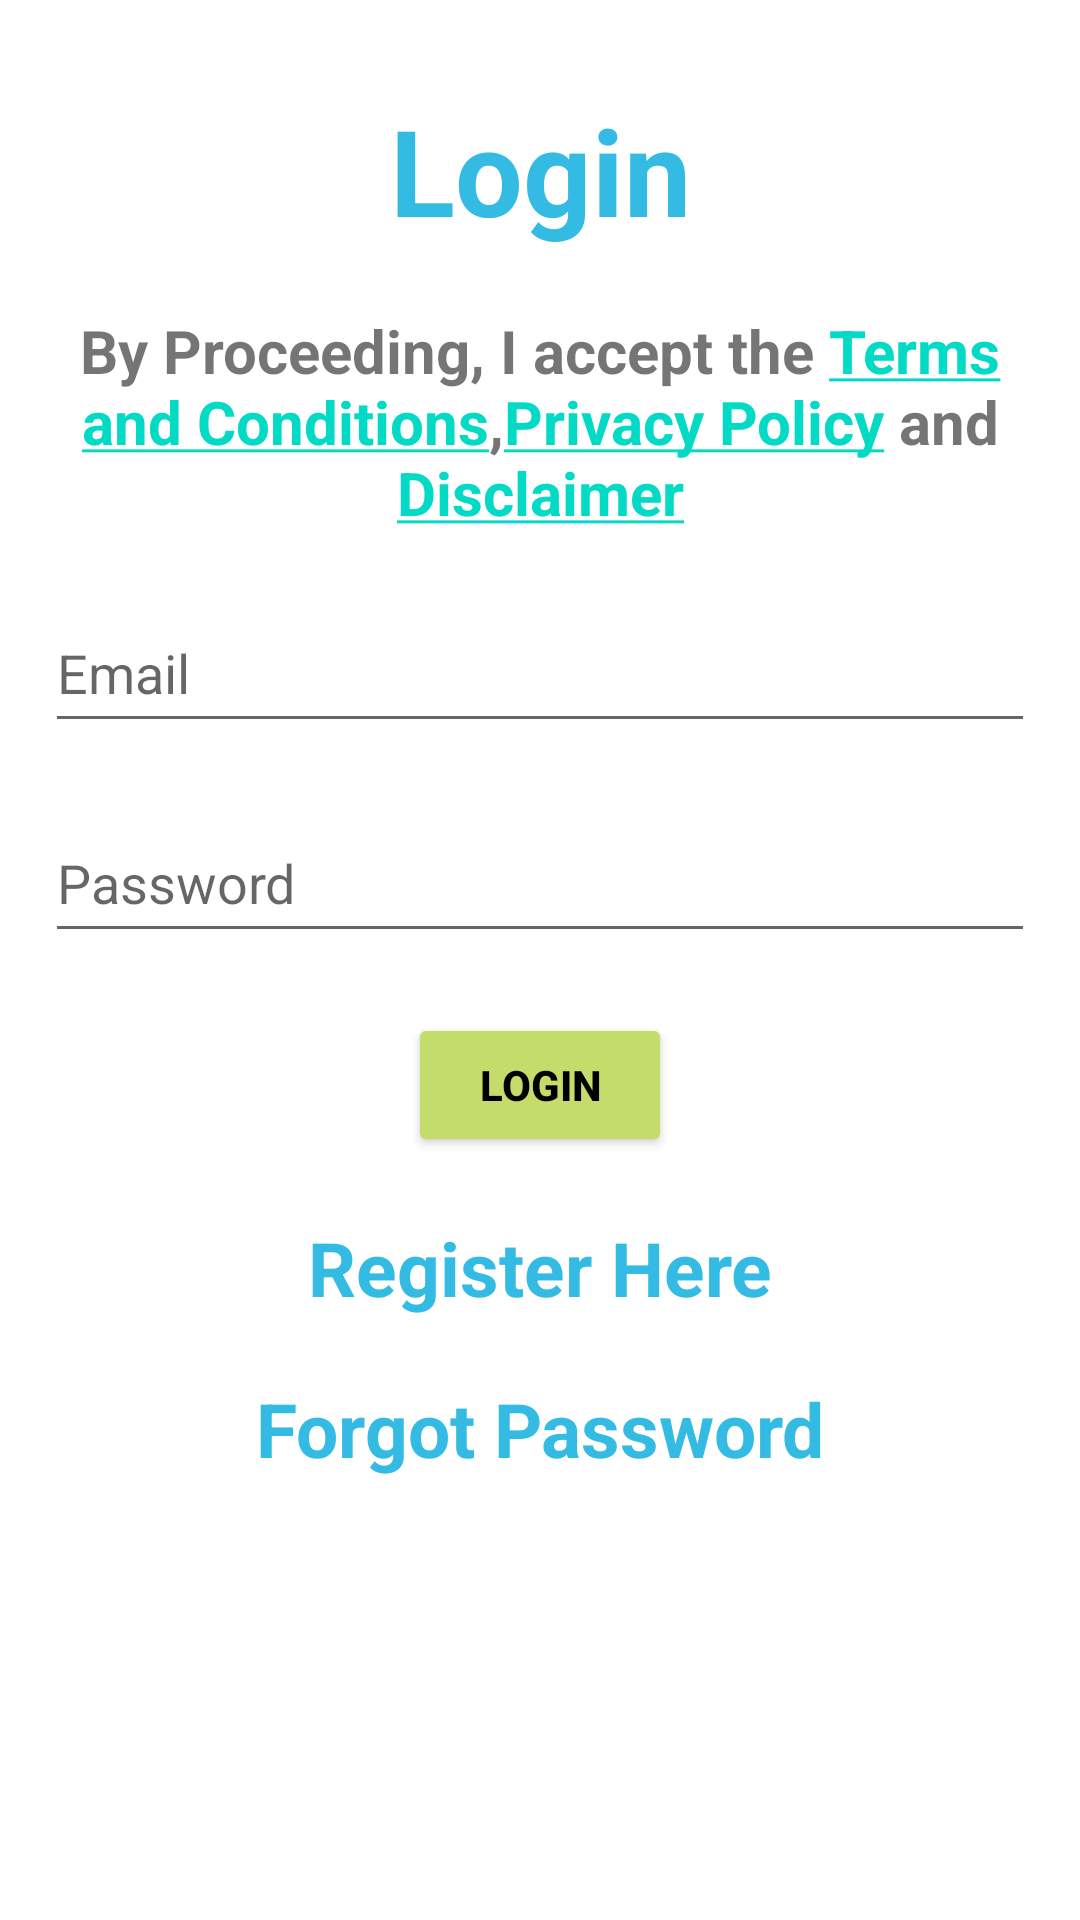

Produce the Android XML layout that renders to this screen, including the resource entries it uses.
<!-- AndroidManifest.xml: application theme Theme.InvestTradeProfitNow -->
<!-- res/layout/activity_login.xml -->
<?xml version="1.0" encoding="utf-8"?>
<androidx.constraintlayout.widget.ConstraintLayout xmlns:android="http://schemas.android.com/apk/res/android"
    xmlns:app="http://schemas.android.com/apk/res-auto"
    xmlns:tools="http://schemas.android.com/tools"
    android:layout_width="match_parent"
    android:layout_height="match_parent"
    tools:context=".activity.LoginActivity">

    <TextView
        android:id="@+id/tv_login"
        android:layout_width="match_parent"
        android:layout_height="wrap_content"
        android:layout_marginTop="30dp"
        android:text="@string/login"
        android:textAlignment="center"
        android:textColor="@color/blue"
        android:textSize="40sp"
        android:textStyle="bold"
        app:layout_constraintEnd_toEndOf="parent"
        app:layout_constraintStart_toStartOf="parent"
        app:layout_constraintTop_toTopOf="parent" />

    <TextView
        android:id="@+id/tv_accept"
        android:layout_width="match_parent"
        android:layout_height="wrap_content"
        android:layout_marginTop="20dp"
        android:text="@string/accept_terms_privacy_disclaimer"
        android:textAlignment="center"
        android:textSize="20sp"
        android:textStyle="bold"
        app:layout_constraintEnd_toEndOf="parent"
        app:layout_constraintStart_toStartOf="parent"
        app:layout_constraintTop_toBottomOf="@+id/tv_login" />

    <EditText
        android:id="@+id/et_email"
        android:layout_width="match_parent"
        android:layout_height="50sp"
        android:layout_marginHorizontal="15sp"
        android:layout_marginTop="20dp"
        android:autofillHints="emailAddress"
        android:hint="@string/prompt_email"
        android:inputType="textEmailAddress"
        android:selectAllOnFocus="true"
        app:layout_constraintEnd_toEndOf="parent"
        app:layout_constraintStart_toStartOf="parent"
        app:layout_constraintTop_toBottomOf="@+id/tv_accept" />

    <EditText
        android:id="@+id/et_password"
        android:layout_width="match_parent"
        android:layout_height="50sp"
        android:layout_marginHorizontal="15sp"
        android:layout_marginTop="20dp"
        android:autofillHints="password"
        android:hint="@string/prompt_password"
        android:imeActionLabel="@string/prompt_password"
        android:imeOptions="actionDone"
        android:inputType="textPassword"
        app:layout_constraintEnd_toEndOf="parent"
        app:layout_constraintStart_toStartOf="parent"
        app:layout_constraintTop_toBottomOf="@+id/et_email" />

    <Button
        android:id="@+id/btn_login"
        android:layout_width="wrap_content"
        android:layout_height="wrap_content"
        android:layout_marginTop="20dp"
        android:backgroundTint="@color/green"
        android:text="@string/login"
        android:textColor="@color/black"
        android:textStyle="bold"
        app:layout_constraintEnd_toEndOf="parent"
        app:layout_constraintStart_toStartOf="parent"
        app:layout_constraintTop_toBottomOf="@+id/et_password" />

    <TextView
        android:id="@+id/btn_register"
        android:layout_width="wrap_content"
        android:layout_height="wrap_content"
        android:layout_marginTop="20dp"
        android:text="@string/register"
        android:textColor="@color/blue"
        android:textSize="25sp"
        android:textStyle="bold"
        app:layout_constraintEnd_toEndOf="parent"
        app:layout_constraintStart_toStartOf="parent"
        app:layout_constraintTop_toBottomOf="@+id/btn_login" />

    <TextView
        android:id="@+id/btn_forgot_pwd"
        android:layout_width="wrap_content"
        android:layout_height="wrap_content"
        android:layout_marginTop="20dp"
        android:text="@string/forgot_pwd"
        android:textColor="@color/blue"
        android:textSize="25sp"
        android:textStyle="bold"
        app:layout_constraintEnd_toEndOf="parent"
        app:layout_constraintStart_toStartOf="parent"
        app:layout_constraintTop_toBottomOf="@+id/btn_register" />
</androidx.constraintlayout.widget.ConstraintLayout>
<!-- resources referenced by this layout -->
<resources>
  <color name="black">#FF000000</color>
  <color name="blue">#FF34BBE3</color>
  <color name="green">#FFC4DC6A</color>
  <string name="accept_terms_privacy_disclaimer">By Proceeding, I accept the <a href="https://www.investtradeprofitnow.com/terms-and-conditions">Terms and Conditions</a>,<a href="https://www.investtradeprofitnow.com/privacy-policy">Privacy Policy</a> and <a href="https://www.investtradeprofitnow.com/disclaimer">Disclaimer</a></string>
  <string name="forgot_pwd">Forgot Password</string>
  <string name="login">Login</string>
  <string name="prompt_email">Email</string>
  <string name="prompt_password">Password</string>
  <string name="register">Register Here</string>
  <style name="Theme.InvestTradeProfitNow" parent="Theme.MaterialComponents.DayNight.DarkActionBar">
          
          <item name="colorPrimary">@color/blue</item>
          <item name="colorPrimaryVariant">@color/blue</item>
          <item name="colorOnPrimary">@color/white</item>
          
          <item name="colorSecondary">@color/teal_200</item>
          <item name="colorSecondaryVariant">@color/teal_700</item>
          <item name="colorOnSecondary">@color/black</item>
          
          <item name="android:statusBarColor">?attr/colorPrimaryVariant</item>
          
      </style>
  <color name="white">#FFFFFFFF</color>
  <color name="teal_200">#FF03DAC5</color>
  <color name="teal_700">#FF018786</color>
</resources>
